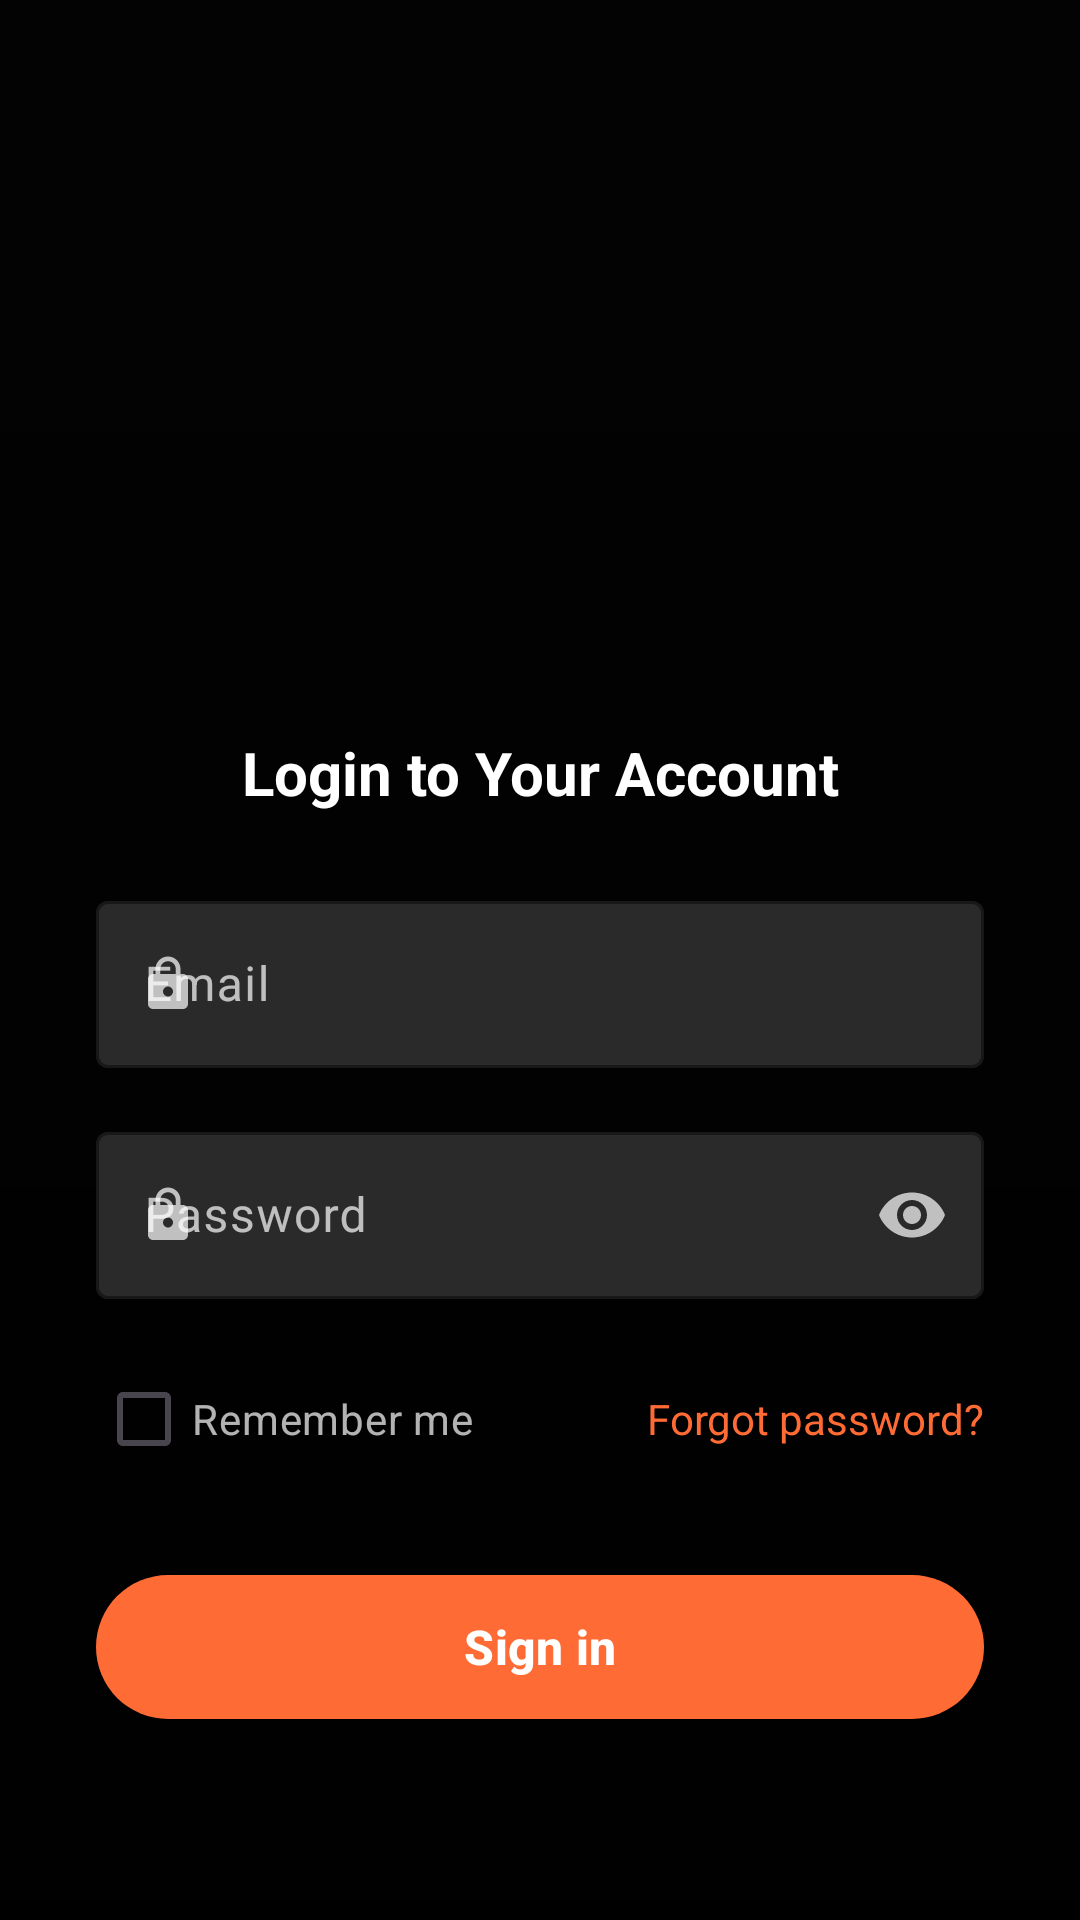

Android layout source for this screen:
<!-- AndroidManifest.xml: activity theme Theme.RedCurtains -->
<!-- res/layout/activity_sign_in.xml -->
<?xml version="1.0" encoding="utf-8"?>
<androidx.constraintlayout.widget.ConstraintLayout xmlns:android="http://schemas.android.com/apk/res/android"
    xmlns:app="http://schemas.android.com/apk/res-auto"
    xmlns:tools="http://schemas.android.com/tools"
    android:id="@+id/main"
    android:layout_width="match_parent"
    android:layout_height="match_parent"
    android:background="@color/background_dark"
    android:fitsSystemWindows="false"
    tools:context=".SignInActivity">

    
    <ImageView
        android:id="@+id/backgroundImage"
        android:layout_width="0dp"
        android:layout_height="0dp"
        android:scaleType="centerCrop"
        android:src="@drawable/sign_in_bg_cover"
        android:contentDescription="@null"
        app:layout_constraintBottom_toBottomOf="parent"
        app:layout_constraintEnd_toEndOf="parent"
        app:layout_constraintStart_toStartOf="parent"
        app:layout_constraintTop_toTopOf="parent" />

    
    <View
        android:layout_width="0dp"
        android:layout_height="0dp"
        android:background="@drawable/sign_in_gradient_overlay"
        app:layout_constraintBottom_toBottomOf="parent"
        app:layout_constraintEnd_toEndOf="parent"
        app:layout_constraintStart_toStartOf="parent"
        app:layout_constraintTop_toTopOf="parent" />

    
    <LinearLayout
        android:layout_width="match_parent"
        android:layout_height="wrap_content"
        android:orientation="vertical"
        android:padding="32dp"
        app:layout_constraintBottom_toBottomOf="parent"
        app:layout_constraintTop_toTopOf="parent"
        app:layout_constraintVertical_bias="0.5">

        
        <LinearLayout
            android:layout_width="match_parent"
            android:layout_height="wrap_content"
            android:gravity="center"
            android:orientation="vertical"
            android:layout_marginBottom="32dp">

            <ImageView
                android:layout_width="180dp"
                android:layout_height="180dp"
                android:src="@drawable/logo"
                android:contentDescription="@string/app_name"
                android:scaleType="fitCenter" />

        </LinearLayout>

        
        <TextView
            android:layout_width="match_parent"
            android:layout_height="wrap_content"
            android:layout_marginBottom="24dp"
            android:text="@string/login_title"
            android:textAlignment="center"
            android:textColor="@color/text_primary"
            android:textSize="20sp"
            android:textStyle="bold" />

        
        <com.google.android.material.textfield.TextInputLayout
            android:id="@+id/emailLayout"
            style="@style/LoginInputStyle"
            android:layout_width="match_parent"
            android:layout_height="wrap_content"
            android:layout_marginBottom="16dp"
            android:hint="@string/email_hint"
            app:startIconDrawable="@drawable/ic_lock"
            app:startIconTint="@color/text_secondary">

            <com.google.android.material.textfield.TextInputEditText
                android:id="@+id/emailInput"
                android:layout_width="match_parent"
                android:layout_height="wrap_content"
                android:inputType="textEmailAddress"
                android:textColor="@color/text_primary" />

        </com.google.android.material.textfield.TextInputLayout>

        
        <com.google.android.material.textfield.TextInputLayout
            android:id="@+id/passwordLayout"
            style="@style/LoginInputStyle"
            android:layout_width="match_parent"
            android:layout_height="wrap_content"
            android:layout_marginBottom="16dp"
            android:hint="@string/password_hint"
            app:endIconMode="password_toggle"
            app:endIconTint="@color/text_secondary"
            app:startIconDrawable="@drawable/ic_lock"
            app:startIconTint="@color/text_secondary">

            <com.google.android.material.textfield.TextInputEditText
                android:id="@+id/passwordInput"
                android:layout_width="match_parent"
                android:layout_height="wrap_content"
                android:inputType="textPassword"
                android:textColor="@color/text_primary" />

        </com.google.android.material.textfield.TextInputLayout>

        
        <LinearLayout
            android:layout_width="match_parent"
            android:layout_height="wrap_content"
            android:layout_marginBottom="24dp"
            android:orientation="horizontal">

            <CheckBox
                android:id="@+id/rememberMeCheckbox"
                android:layout_width="wrap_content"
                android:layout_height="wrap_content"
                android:text="@string/remember_me"
                android:textColor="@color/text_secondary" />

            <View
                android:layout_width="0dp"
                android:layout_height="1dp"
                android:layout_weight="1" />

            <TextView
                android:id="@+id/forgotPasswordText"
                android:layout_width="wrap_content"
                android:layout_height="wrap_content"
                android:text="@string/forgot_password_link"
                android:textColor="@color/accent_orange"
                android:textSize="14sp" />

        </LinearLayout>

                    
            <com.google.android.material.button.MaterialButton
                android:id="@+id/signInButton"
                style="@style/LoginButtonStyle"
                android:layout_width="match_parent"
                android:layout_height="56dp"
                android:layout_marginBottom="24dp"
                android:text="@string/sign_in"
                android:textSize="16sp"
                android:textStyle="bold"
                app:cornerRadius="24dp" />

        
        <LinearLayout
            android:layout_width="match_parent"
            android:layout_height="wrap_content"
            android:layout_marginBottom="24dp"
            android:gravity="center"
            android:orientation="horizontal">

            <View
                android:layout_width="0dp"
                android:layout_height="1dp"
                android:layout_weight="1"
                android:background="@color/divider_color" />

            <TextView
                android:layout_width="wrap_content"
                android:layout_height="wrap_content"
                android:layout_marginStart="16dp"
                android:layout_marginEnd="16dp"
                android:text="@string/or_continue_with"
                android:textColor="@color/text_secondary"
                android:textSize="14sp" />

            <View
                android:layout_width="0dp"
                android:layout_height="1dp"
                android:layout_weight="1"
                android:background="@color/divider_color" />

        </LinearLayout>

        
        <LinearLayout
            android:layout_width="match_parent"
            android:layout_height="wrap_content"
            android:layout_marginBottom="24dp"
            android:gravity="center"
            android:orientation="horizontal">

            
            <com.google.android.material.button.MaterialButton
                android:id="@+id/facebookButton"
                style="@style/SocialButtonStyle"
                android:layout_width="56dp"
                android:layout_height="56dp"
                android:layout_marginEnd="16dp"
                android:backgroundTint="@color/facebook_blue"
                app:icon="@drawable/ic_facebook"
                app:iconGravity="textTop"
                app:iconSize="24dp"
                app:iconTint="@color/white" />

            
            <com.google.android.material.button.MaterialButton
                android:id="@+id/googleButton"
                style="@style/SocialButtonStyle"
                android:layout_width="56dp"
                android:layout_height="56dp"
                android:layout_marginEnd="16dp"
                android:backgroundTint="@color/google_white"
                app:icon="@drawable/ic_google"
                app:iconGravity="textTop"
                app:iconSize="24dp"
                app:strokeColor="@color/input_border" />

            
            <com.google.android.material.button.MaterialButton
                android:id="@+id/appleButton"
                style="@style/SocialButtonStyle"
                android:layout_width="56dp"
                android:layout_height="56dp"
                android:backgroundTint="@color/apple_dark"
                app:icon="@drawable/ic_apple"
                app:iconGravity="textTop"
                app:iconSize="24dp"
                app:iconTint="@color/white" />

        </LinearLayout>

        
        <LinearLayout
            android:layout_width="match_parent"
            android:layout_height="wrap_content"
            android:gravity="center"
            android:orientation="horizontal">

            <TextView
                android:layout_width="wrap_content"
                android:layout_height="wrap_content"
                android:text="@string/dont_have_account"
                android:textColor="@color/text_secondary"
                android:textSize="14sp" />

            <TextView
                android:id="@+id/registerText"
                android:layout_width="wrap_content"
                android:layout_height="wrap_content"
                android:layout_marginStart="4dp"
                android:text="@string/register"
                android:textColor="@color/accent_orange"
                android:textSize="14sp"
                android:textStyle="bold" />

        </LinearLayout>

    </LinearLayout>

</androidx.constraintlayout.widget.ConstraintLayout>
<!-- resources referenced by this layout -->
<resources>
  <color name="accent_orange">#FF6B35</color>
  <color name="apple_dark">#000000</color>
  <color name="background_dark">#0D0D0D</color>
  <color name="divider_color">#404040</color>
  <color name="facebook_blue">#1877F2</color>
  <color name="google_white">#FFFFFF</color>
  <color name="input_border">#404040</color>
  <color name="text_primary">#FFFFFF</color>
  <color name="text_secondary">#B3FFFFFF</color>
  <color name="white">#FFFFFFFF</color>
  <!-- drawable ic_facebook (drawable) -->
  <vector xmlns:android="http://schemas.android.com/apk/res/android"
      android:width="24dp"
      android:height="24dp"
      android:viewportWidth="24"
      android:viewportHeight="24">
      <path
          android:fillColor="@color/white"
          android:pathData="M24,12.073c0,-6.627 -5.373,-12 -12,-12s-12,5.373 -12,12c0,5.99 4.388,10.954 10.125,11.854v-8.385H7.078v-3.47h3.047V9.43c0,-3.007 1.792,-4.669 4.533,-4.669 1.312,0 2.686,0.235 2.686,0.235v2.953H15.83c-1.491,0 -1.956,0.925 -1.956,1.874v2.25h3.328l-0.532,3.47h-2.796v8.385C19.612,23.027 24,18.062 24,12.073z"/>
  </vector>
  <!-- drawable ic_lock (drawable) -->
  <vector xmlns:android="http://schemas.android.com/apk/res/android"
      android:width="20dp"
      android:height="20dp"
      android:viewportWidth="24"
      android:viewportHeight="24"
      android:tint="@color/text_secondary">
      <path
          android:fillColor="@android:color/white"
          android:pathData="M18,8h-1L17,6c0,-2.76 -2.24,-5 -5,-5S7,3.24 7,6v2L6,8c-1.1,0 -2,0.9 -2,2v10c0,1.1 0.9,2 2,2h12c1.1,0 2,-0.9 2,-2L20,10c0,-1.1 -0.9,-2 -2,-2zM12,17c-1.1,0 -2,-0.9 -2,-2s0.9,-2 2,-2 2,0.9 2,2 -0.9,2 -2,2zM15.1,8L8.9,8L8.9,6c0,-1.71 1.39,-3.1 3.1,-3.1 1.71,0 3.1,1.39 3.1,3.1v2z"/>
  </vector>
  <!-- drawable sign_in_gradient_overlay (drawable) -->
  <?xml version="1.0" encoding="utf-8"?>
  <shape xmlns:android="http://schemas.android.com/apk/res/android"
      android:shape="rectangle">
      
      <gradient
          android:type="linear"
          android:angle="90"
          android:startColor="#FF000000"
          android:endColor="#CC000000" />
          
  </shape>
  <string name="app_name">Red Curtain Cinema App</string>
  <string name="dont_have_account">Don\'t have an account?</string>
  <string name="email_hint">Email</string>
  <string name="forgot_password_link">Forgot password?</string>
  <string name="login_title">Login to Your Account</string>
  <string name="or_continue_with">or continue with</string>
  <string name="password_hint">Password</string>
  <string name="register">Register</string>
  <string name="remember_me">Remember me</string>
  <string name="sign_in">Sign in</string>
  <style name="LoginButtonStyle" parent="Widget.Material3.Button">
          <item name="backgroundTint">@color/accent_orange</item>
          <item name="android:textColor">@color/white</item>
          <item name="cornerRadius">24dp</item>
      </style>
  <style name="LoginInputStyle" parent="Widget.Material3.TextInputLayout.OutlinedBox">
          <item name="boxBackgroundColor">@color/input_background</item>
          <item name="boxStrokeColor">@color/input_border</item>
          <item name="hintTextColor">@color/text_secondary</item>
          <item name="android:textColorHint">@color/text_secondary</item>
          <item name="cornerRadius">24dp</item>
      </style>
  <style name="SocialButtonStyle" parent="Widget.Material3.Button.OutlinedButton">
          <item name="cornerRadius">24dp</item>
          <item name="strokeColor">@color/input_border</item>
      </style>
  <style name="Theme.RedCurtains" parent="Base.Theme.RedCurtains" />
  <color name="input_background">#2A2A2A</color>
  <color name="accent_yellow">#FFD93D</color>
  <color name="black">#FF000000</color>
  <color name="surface_dark">#1E1E1E</color>
  <color name="transparent">#00000000</color>
</resources>
